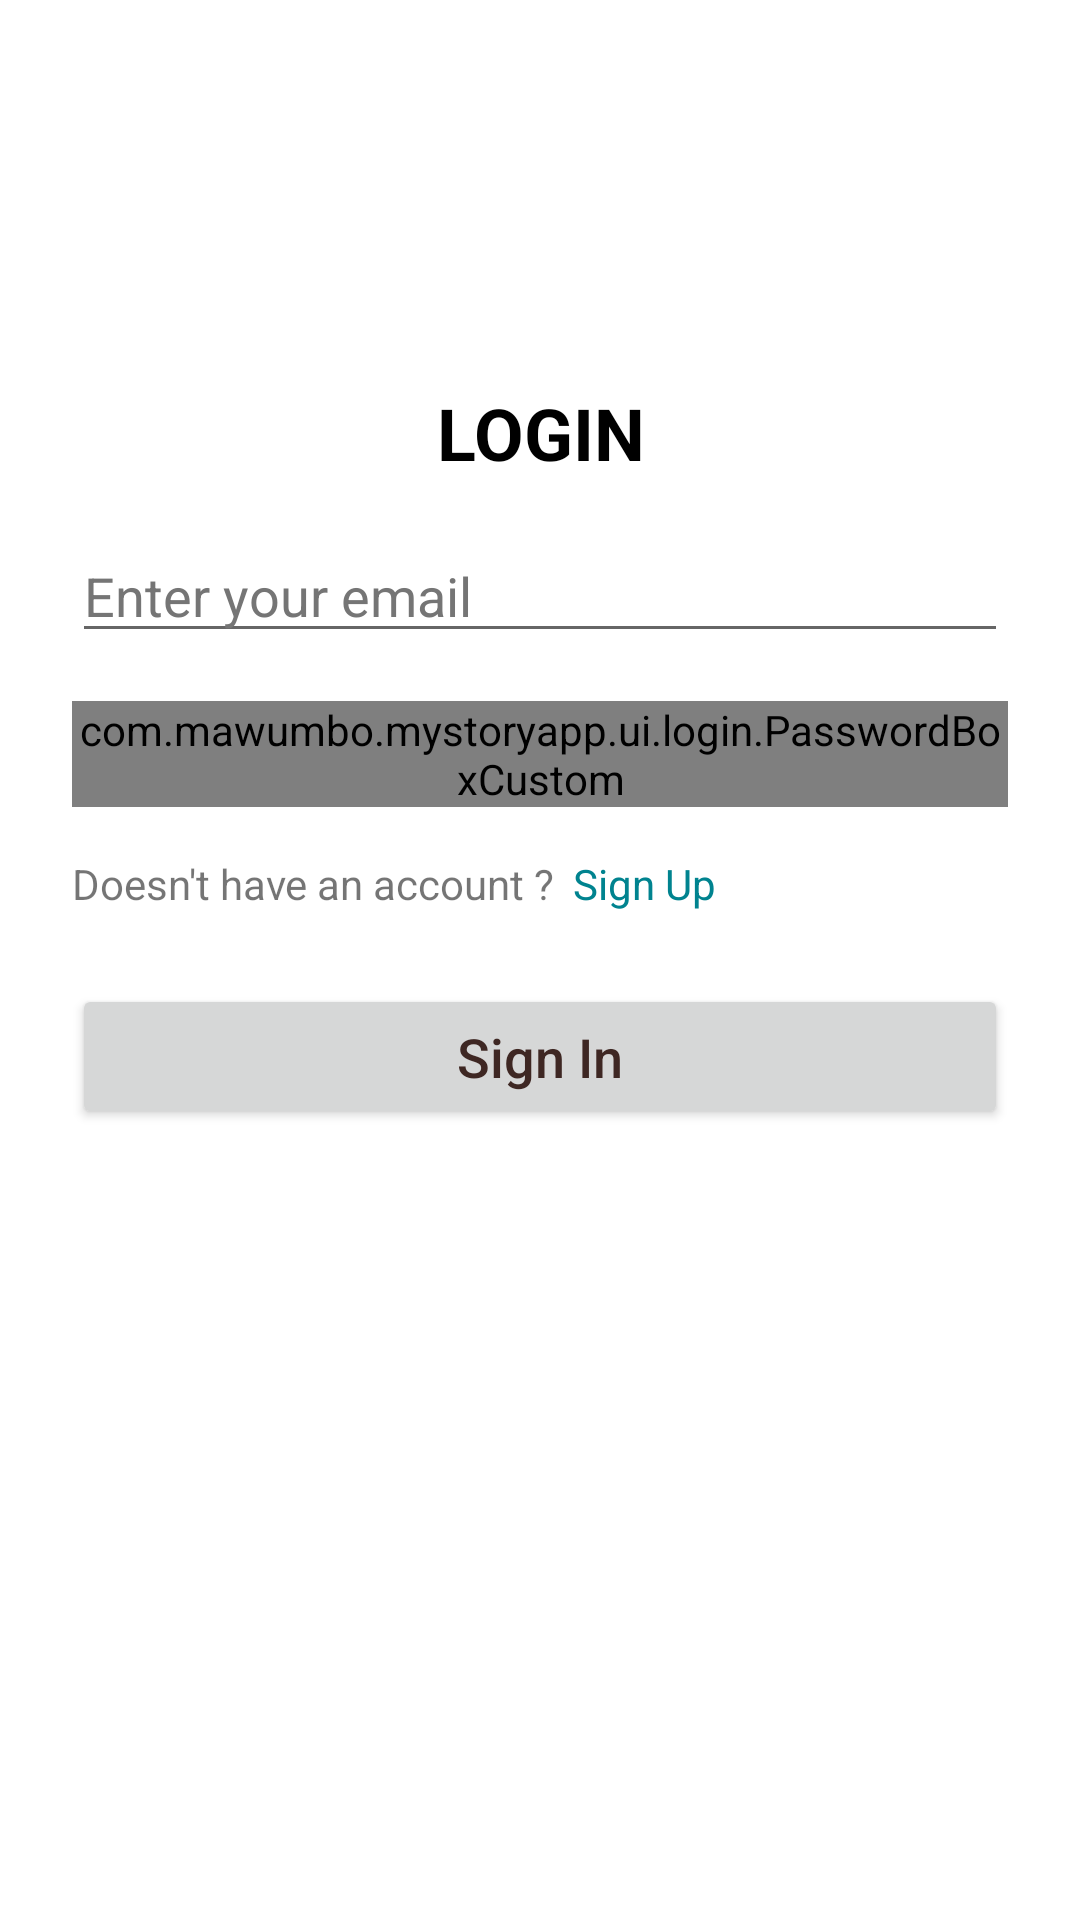

Here is an Android app screen rendered from its layout file. Give the layout XML and the strings, colors and styles it references.
<!-- AndroidManifest.xml: application theme Theme.MyStoryApp -->
<!-- res/layout/fragment_login.xml -->
<?xml version="1.0" encoding="utf-8"?>
<androidx.constraintlayout.widget.ConstraintLayout xmlns:android="http://schemas.android.com/apk/res/android"
    xmlns:app="http://schemas.android.com/apk/res-auto"
    xmlns:tools="http://schemas.android.com/tools"
    android:layout_width="match_parent"
    android:layout_height="match_parent"
    android:paddingHorizontal="24dp"
    tools:context=".ui.login.LoginFragment">

    <TextView
        android:id="@+id/tvLogin"
        android:layout_width="match_parent"
        android:layout_height="wrap_content"
        android:layout_marginTop="128dp"
        android:text="@string/login"
        android:textAlignment="center"
        android:textColor="@color/black"
        android:textAllCaps="true"
        android:textSize="24sp"
        android:textStyle="bold"
        app:layout_constraintStart_toStartOf="parent"
        app:layout_constraintTop_toTopOf="parent" />

    <EditText
        android:id="@+id/edtEmail"
        android:layout_width="fill_parent"
        android:layout_height="wrap_content"
        android:layout_marginTop="16dp"
        android:hint="@string/email_box_hint"
        android:inputType="textEmailAddress"
        android:textColorHint="#757575"
        app:layout_constraintStart_toStartOf="parent"
        app:layout_constraintTop_toBottomOf="@id/tvLogin" />

    <com.mawumbo.mystoryapp.ui.login.PasswordBoxCustom
        android:id="@+id/edtPassword"
        android:layout_width="fill_parent"
        android:layout_height="wrap_content"
        android:layout_marginTop="16dp"
        android:hint="@string/password_box_hint"
        android:inputType="textPassword"
        android:textColorHint="#757575"
        app:layout_constraintStart_toStartOf="parent"
        app:layout_constraintTop_toBottomOf="@id/edtEmail" />

    <TextView
        android:id="@+id/tvRegisterForLogin"
        android:layout_width="wrap_content"
        android:layout_height="wrap_content"
        android:layout_marginTop="16dp"
        android:text="@string/doesn_t_have_an_account"
        app:layout_constraintStart_toStartOf="parent"
        app:layout_constraintTop_toBottomOf="@id/edtPassword" />

    <TextView
        android:id="@+id/tvRegister"
        android:layout_width="wrap_content"
        android:layout_height="wrap_content"
        android:layout_marginStart="6dp"
        android:layout_marginTop="16dp"
        android:text="@string/sign_up"
        android:textColor="#00838F"
        app:layout_constraintStart_toEndOf="@id/tvRegisterForLogin"
        app:layout_constraintTop_toBottomOf="@id/edtPassword" />

    <Button
        android:id="@+id/btn_login"
        android:layout_width="match_parent"
        android:layout_height="wrap_content"
        android:layout_marginTop="24dp"
        android:paddingVertical="12dp"
        android:text="@string/sign_in"
        android:textAllCaps="false"
        android:textColor="#3E2723"
        android:textSize="18sp"
        app:layout_constraintStart_toStartOf="parent"
        app:layout_constraintTop_toBottomOf="@id/tvRegisterForLogin"
        tools:ignore="TextContrastCheck" />

</androidx.constraintlayout.widget.ConstraintLayout>
<!-- resources referenced by this layout -->
<resources>
  <color name="black">#FF000000</color>
  <string name="doesn_t_have_an_account">Doesn\'t have an account ?</string>
  <string name="email_box_hint">Enter your email</string>
  <string name="login">Login</string>
  <string name="password_box_hint">Enter your password</string>
  <string name="sign_in">Sign In</string>
  <string name="sign_up">Sign Up</string>
  <style name="Theme.MyStoryApp" parent="Theme.MaterialComponents.DayNight.NoActionBar">
          
          <item name="colorPrimary">@color/primary</item>
          <item name="colorPrimaryVariant">@color/primary_2</item>
          <item name="colorOnPrimary">@color/white</item>
          
          <item name="colorSecondary">@color/primary_2</item>
          <item name="colorSecondaryVariant">@color/primary_2</item>
          <item name="colorOnSecondary">@color/black</item>
          
          <item name="android:statusBarColor">?attr/colorPrimaryVariant</item>
          
      </style>
  <color name="primary">#22A699</color>
  <color name="primary_2">#9BCDD2</color>
  <color name="white">#FFFFFFFF</color>
</resources>
